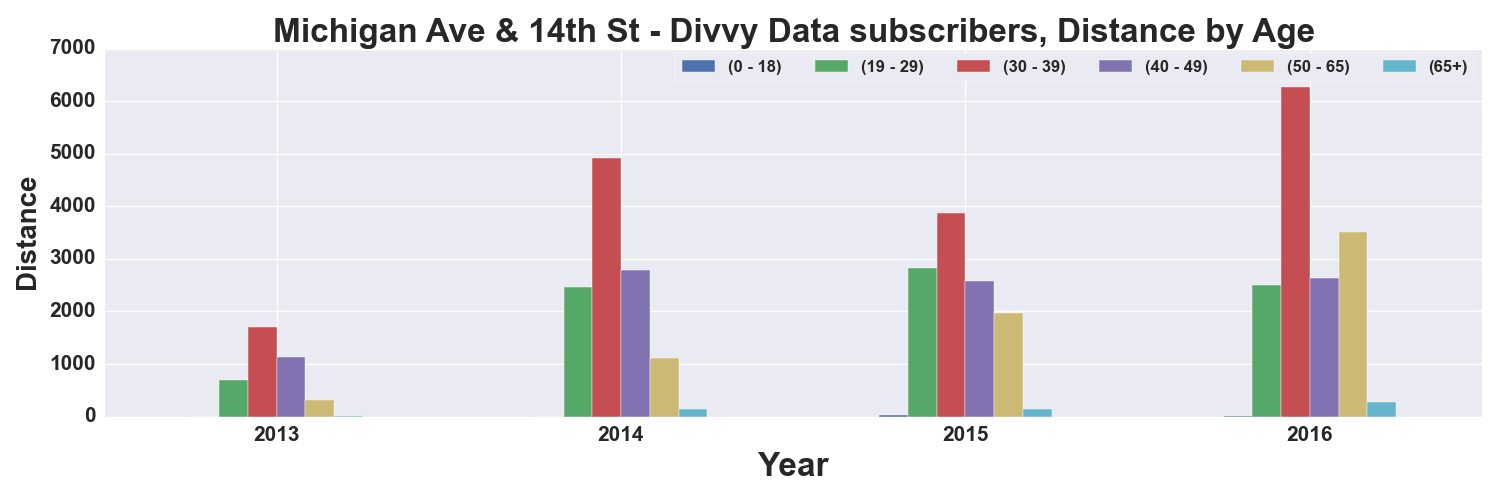

Values plotted in this chart, from the file beside it:
, START TIME YEAR, DISTANCE_Miles, DISTANCE_Miles, DISTANCE_Miles, DISTANCE_Miles, DISTANCE_Miles, DISTANCE_Miles
AGE_GROUP, , 0 - 18, 19 - 29, 30 - 39, 40 - 49, 50 - 65, 65+
0, 2013, , 694.2, 1709, 1128, 307.2, 13.46
1, 2014, 1.36, 2460, 4927, 2791, 1120, 140.7
2, 2015, 34.72, 2821, 3870, 2585, 1980, 134.9
3, 2016, 2.842, 2510, 6270, 2633, 3519, 283.7
